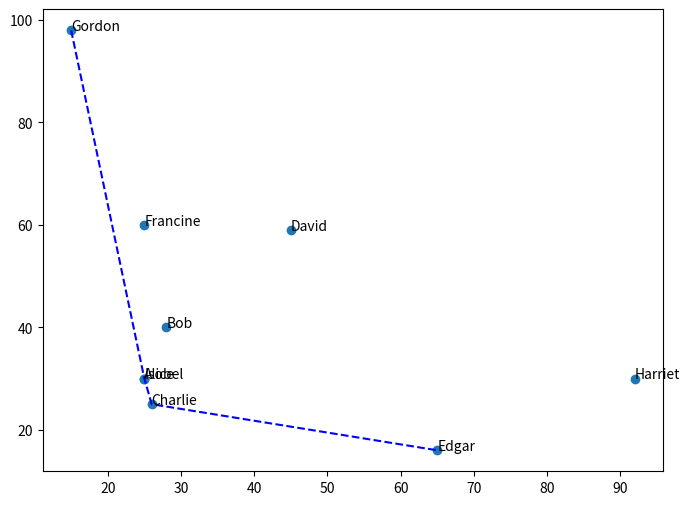

This chart was generated by the following Python code:
from operator import attrgetter

from enum import Enum

import matplotlib.pyplot as plt

class SkylineType(Enum):
    MAXSKYLINE = 1
    MINSKYLINE = 2

class SkylineSort:

    unsorted_objects : list = None
    skyline_param_1 : str
    skyline_param_2 : str
    skyline_objs : list = []

    def dominates_min(self, object):
        for obj in self.unsorted_objects:
            if obj == object:
                continue
            if (self.skyline_getter_1(obj) <= self.skyline_getter_1(object) and \
                self.skyline_getter_2(obj) <= self.skyline_getter_2(object)):
                if (self.skyline_getter_1(obj) < self.skyline_getter_1(object) or \
                    self.skyline_getter_2(obj) < self.skyline_getter_2(object)):
                    return False
        return True
    def dominates_max(self, object):
        for obj in self.unsorted_objects:
            if obj == object:
                continue
            if (self.skyline_getter_1(obj) >= self.skyline_getter_1(object) and \
                self.skyline_getter_2(obj) >= self.skyline_getter_2(object)):
                if (self.skyline_getter_1(obj) > self.skyline_getter_1(object) or \
                    self.skyline_getter_2(obj) > self.skyline_getter_2(object)):
                    return False
        return True
    def sort_skyline(self):
        for obj in self.unsorted_objects:
            if (self.skyline_type == SkylineType.MAXSKYLINE):
                if self.dominates_max(obj):
                    self.skyline_objs.append(obj)
            elif (self.skyline_type == SkylineType.MINSKYLINE):
                if self.dominates_min(obj):
                    self.skyline_objs.append(obj)
    def __init__(
        self, unsorted_objects : list, 
        skyline_param_1 : str, 
        skyline_param_2 : str,
        operator : SkylineType
        ) -> None:
        self.unsorted_objects = unsorted_objects
        self.skyline_param_1 = skyline_param_1
        self.skyline_getter_1 = attrgetter(self.skyline_param_1)
        self.skyline_param_2 = skyline_param_2
        self.skyline_getter_2 = attrgetter(self.skyline_param_2)
        self.skyline_type = operator

        self.sort_skyline()

class Person:
    def __init__(self, name, age, score) -> None:
        self.name = name 
        self.age = age 
        self.score = score

if __name__ == '__main__':
    people = [Person("Alice", 25,30),Person("Bob", 28,40),Person("Charlie", 26,25),
              Person("David", 45,59),Person("Edgar", 65,16),Person("Francine", 25,60),
              Person("Gordon", 15,98),Person("Harriet", 92,30),Person("Isobel", 25,30)]
    
    skyline = SkylineSort(people, "age", "score", SkylineType.MINSKYLINE)
    [print(x.name) for x in skyline.skyline_objs]


    x_values = [obj.age for obj in people]
    y_values = [obj.score for obj in people]

    plt.figure(figsize=(8,6))
    plt.scatter(x_values, y_values)
    for i in range(0, len(people)):
        plt.annotate(people[i].name, (people[i].age, people[i].score))


    x_line = []
    y_line = []
    skyline_objs = skyline.skyline_objs
    skyline_objs.sort(key=attrgetter('age'))
    for skyline_obj in skyline_objs:
        x_line.append(skyline_obj.age)
        y_line.append(skyline_obj.score)
    plt.plot(x_line, y_line, color='blue', linestyle='--')
    plt.show()
    
